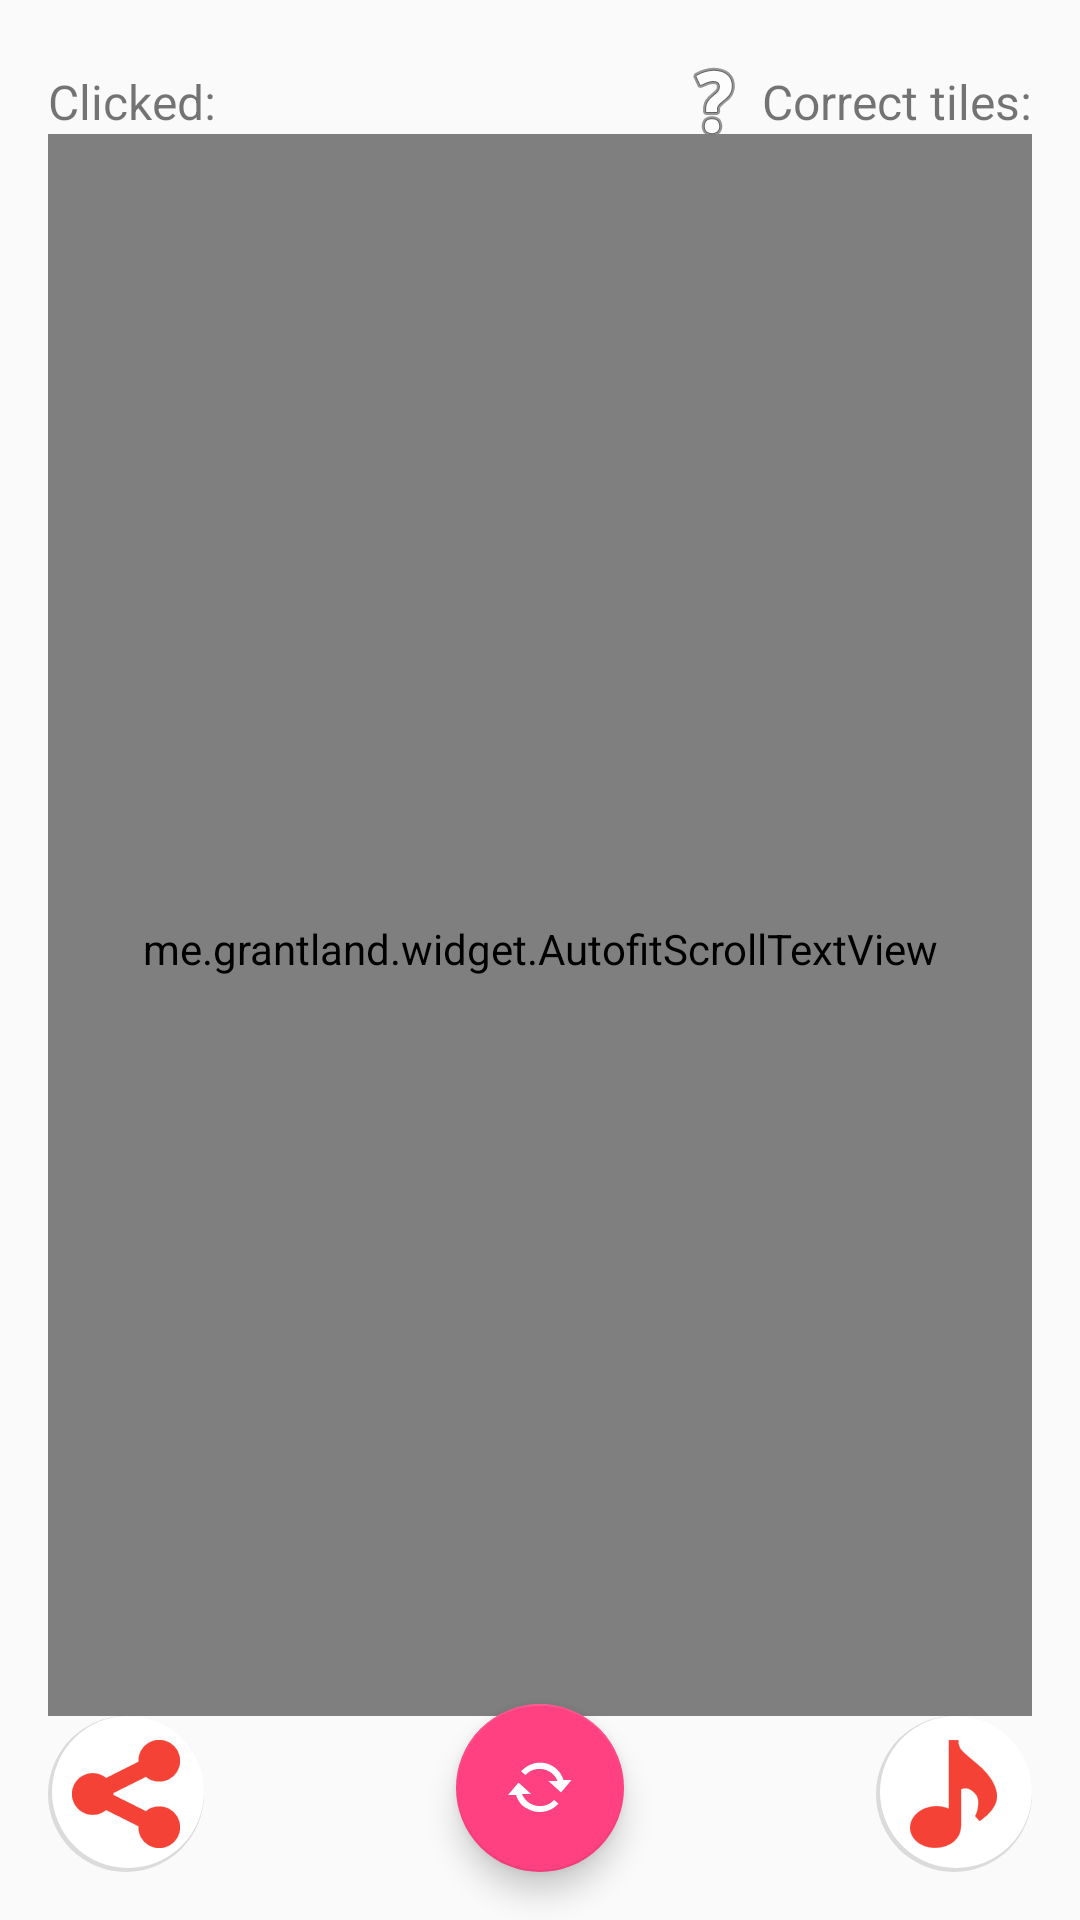

Produce the Android XML layout that renders to this screen, including the resource entries it uses.
<!-- AndroidManifest.xml: activity theme Theme.AppCompat.Light.NoActionBar.FullScreen -->
<!-- res/layout/activity_game_panel.xml -->
<?xml version="1.0" encoding="utf-8"?>
<RelativeLayout xmlns:android="http://schemas.android.com/apk/res/android"
    xmlns:tools="http://schemas.android.com/tools"
    android:layout_width="match_parent"
    android:layout_height="match_parent">


    <android.support.design.widget.CoordinatorLayout
        android:layout_width="match_parent"
        android:layout_height="match_parent"
        android:fitsSystemWindows="true"
        tools:context="com.tungnd.android.wallpaperpuzzle.GamePanelActivity">

        <include layout="@layout/content_game_panel" />

        <android.support.design.widget.FloatingActionButton
            android:id="@+id/fab"
            style="@style/fab"
            android:layout_width="wrap_content"
            android:layout_height="wrap_content"
            android:src="@android:drawable/stat_notify_sync" />

    </android.support.design.widget.CoordinatorLayout>
</RelativeLayout>
<!-- res/layout/content_game_panel.xml (included above) -->
<?xml version="1.0" encoding="utf-8"?>
<RelativeLayout xmlns:android="http://schemas.android.com/apk/res/android"
    xmlns:app="http://schemas.android.com/apk/res-auto"
    xmlns:tools="http://schemas.android.com/tools"
    android:id="@+id/board_container"
    android:layout_width="match_parent"
    android:layout_height="match_parent"
    app:layout_behavior="@string/appbar_scrolling_view_behavior"
    tools:context="com.tungnd.android.wallpaperpuzzle.GamePanelActivity"
    tools:showIn="@layout/activity_game_panel">

    <include layout="@layout/board"/>

    <ImageButton
        android:id="@+id/setwallpaper_btn"
        android:layout_width="wrap_content"
        android:layout_height="wrap_content"
        android:layout_margin="@dimen/activity_horizontal_margin"
        android:background="@drawable/round_shadow"
        android:padding="@dimen/activity_horizontal_margin"
        android:src="@android:drawable/ic_menu_gallery"
        android:layout_alignBottom="@+id/board"
        android:layout_alignRight="@+id/board"
        android:onClick="onClick"
        android:visibility="invisible"/>

    <include layout="@layout/bottombar" />
</RelativeLayout>
<!-- res/layout/board.xml (included above) -->
<?xml version="1.0" encoding="utf-8"?>
    <LinearLayout
        xmlns:android="http://schemas.android.com/apk/res/android"
        android:id="@+id/board"
        android:layout_width="match_parent"
        android:layout_height="wrap_content"
        android:layout_margin="1dp"
        android:orientation="vertical" />

    
<!-- res/layout/bottombar.xml (included above) -->
<?xml version="1.0" encoding="utf-8"?>
<RelativeLayout xmlns:android="http://schemas.android.com/apk/res/android"
    android:layout_width="match_parent"
    android:layout_height="wrap_content"
    android:layout_alignParentBottom="true"
    android:layout_below="@+id/board"
    android:layout_margin="@dimen/activity_horizontal_margin">

    <ImageButton
        android:id="@+id/share_button"
        android:layout_width="wrap_content"
        android:layout_height="wrap_content"
        android:layout_alignParentBottom="true"
        android:layout_alignParentLeft="true"
        android:background="@drawable/round_shadow"
        android:src="@drawable/ic_share" />

    <ImageButton
        android:id="@+id/music_button"
        android:layout_width="wrap_content"
        android:layout_height="wrap_content"
        android:layout_alignParentBottom="true"
        android:layout_alignParentRight="true"
        android:background="@drawable/round_shadow"
        android:src="@drawable/ic_music" />

    <TextView
        android:id="@+id/click_count_text"
        android:layout_width="wrap_content"
        android:layout_height="wrap_content"
        android:gravity="center_vertical"
        android:freezesText="true"
        android:onClick="onClick"
        android:text="@string/clicked"
        android:textSize="@dimen/activity_horizontal_margin"
        android:layout_alignBaseline="@+id/correct_tiles_text"
        />

    <TextView
        android:id="@+id/correct_tiles_text"
        android:layout_width="wrap_content"
        android:layout_height="wrap_content"
        android:layout_alignParentRight="true"
        android:drawableLeft="@android:drawable/ic_menu_help"
        android:onClick="onClick"
        android:freezesText="true"
        android:text="@string/tile_count"   android:gravity="center_vertical"
        android:textSize="@dimen/activity_horizontal_margin" />

    <me.grantland.widget.AutofitScrollTextView
        android:id="@+id/info"
        android:layout_width="match_parent"
        android:layout_height="match_parent"
        android:layout_above="@id/share_button"
        android:textSize="@dimen/bottom_bar_text"
        android:maxLines="3"
        android:paddingTop="@dimen/activity_horizontal_margin"
        android:gravity="center"
        android:text="@string/hint"
        android:layout_below="@+id/click_count_text" />


</RelativeLayout>
<!-- resources referenced by this layout -->
<resources>
  <color name="colorPrimary">#3F51B5</color>
  <dimen name="activity_horizontal_margin">16dp</dimen>
  <dimen name="bottom_bar_text">25sp</dimen>
  <!-- drawable ic_music: png bitmap (drawable-hdpi, 607 bytes) -->
  <!-- drawable ic_share: png bitmap (drawable-hdpi, 539 bytes) -->
  <!-- drawable round_shadow (drawable) -->
  <?xml version="1.0" encoding="utf-8"?>
  <layer-list xmlns:android="http://schemas.android.com/apk/res/android" >
  
      
      <item>
          <shape android:shape="oval" >
              <solid android:color="#20000000"/>
          </shape>
      </item>
  
      <item android:bottom="4px" android:left="4px">
          <shape android:shape="oval">
              <solid android:color="#ffffff"/>
  
          </shape>
      </item>
  
  </layer-list>
  <string name="clicked">Clicked:</string>
  <string name="hint">Click a tile to move to the empty tile, until you can see a complete picture.</string>
  <string name="tile_count">Correct tiles:</string>
  <style name="fab">
          <item name="android:layout_gravity">bottom|center</item>
          <item name="android:layout_margin">@dimen/fab_margin</item>
      </style>
  <style name="Theme.AppCompat.Light.NoActionBar.FullScreen" parent="@style/Theme.AppCompat.Light">
          <item name="colorPrimary">@color/colorPrimary</item>
          <item name="colorPrimaryDark">@color/colorPrimaryDark</item>
          <item name="colorAccent">@color/colorAccent</item>
          <item name="android:windowFullscreen">true</item>
          <item name="windowNoTitle">true</item>
          <item name="windowActionBar">false</item>
          <item name="android:windowContentOverlay">@null</item>
      </style>
  <dimen name="fab_margin">16dp</dimen>
  <color name="colorPrimaryDark">#303F9F</color>
  <color name="colorAccent">#FF4081</color>
</resources>
